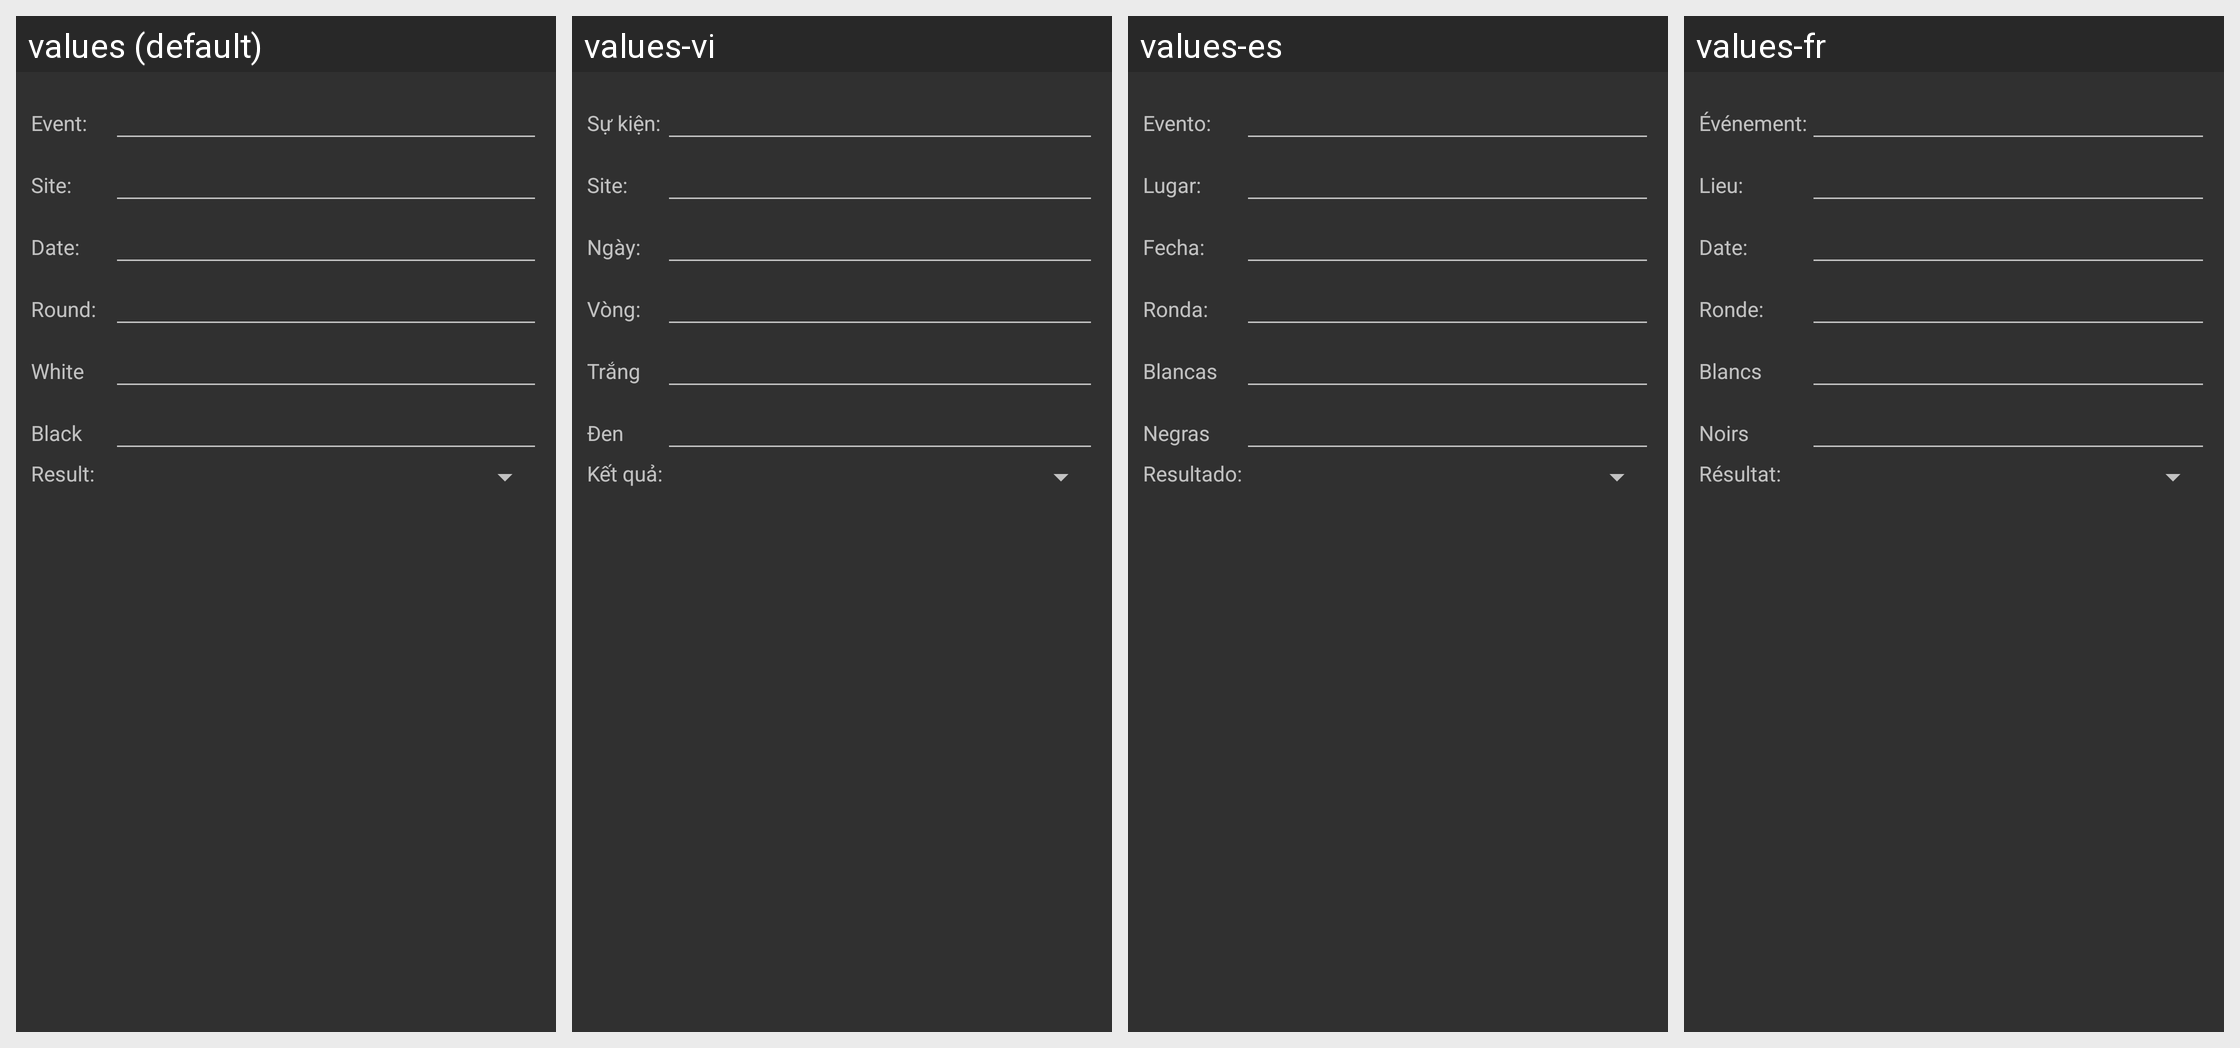

For this localized Android screen grid, give each drawn string resource with its value in every locale shown.
Android screen res/layout/edit_headers.xml rendered under 4 locales, left to right: values (default), values-vi, values-es, values-fr. Device: Nexus 5 (rendered at 1080×1920; each locale shown at half size, 540×960, under a caption strip naming it); theme AppTheme.
Other locales in the repository, not shown: values-be, values-de, values-it, values-ko, values-nl, values-pl, values-pt, values-ru, values-tr, values-uk, values-zh-rCN.
Strings drawn on this screen, with the default value and each locale's value (text and hints the layout hard-codes, and strings that could not be matched under every locale, appear in the picture but are not listed):

header_event
  values: Event:
  values-vi: Sự kiện:
  values-es: Evento:
  values-fr: Événement:

header_site
  values: Site:
  values-vi: Site:
  values-es: Lugar:
  values-fr: Lieu:

header_date
  values: Date:
  values-vi: Ngày:
  values-es: Fecha:
  values-fr: Date:

header_round
  values: Round:
  values-vi: Vòng:
  values-es: Ronda:
  values-fr: Ronde:

white
  values: White
  values-vi: Trắng
  values-es: Blancas
  values-fr: Blancs

black
  values: Black
  values-vi: Đen
  values-es: Negras
  values-fr: Noirs

header_result
  values: Result:
  values-vi: Kết quả:
  values-es: Resultado:
  values-fr: Résultat:
